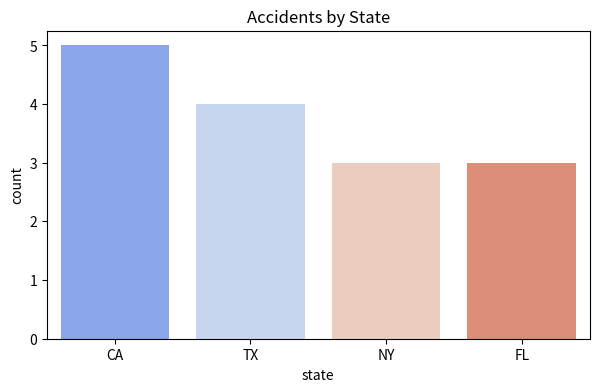
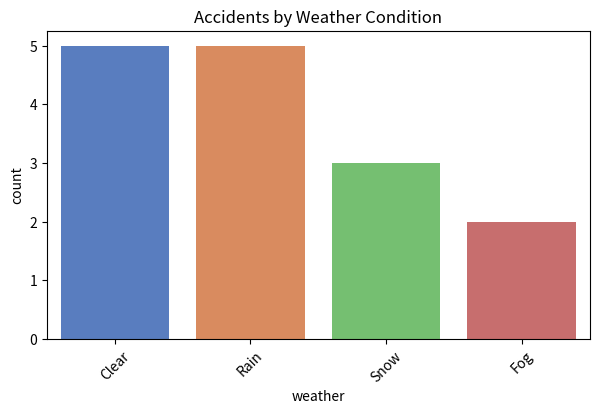
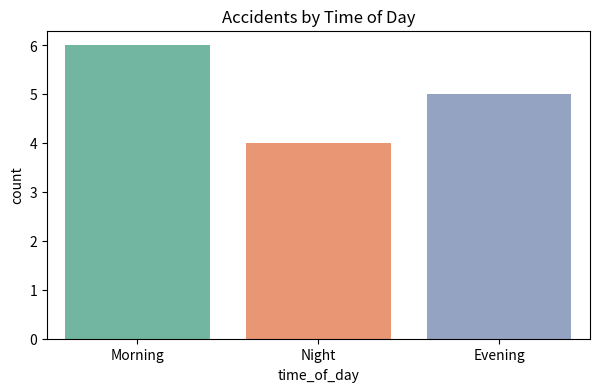
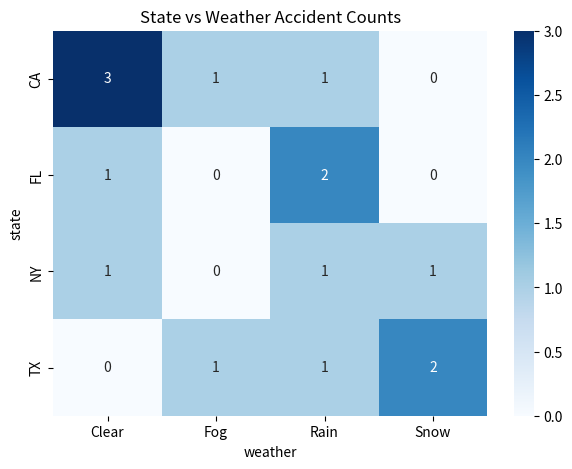

Generate these figures, in order, with matplotlib:
import pandas as pd
import seaborn as sns
import matplotlib.pyplot as plt

data = {
    'state': ['CA', 'TX', 'CA', 'NY', 'TX', 'NY', 'CA', 'TX', 'FL', 'FL', 'CA', 'NY', 'TX', 'FL', 'CA'],
    'weather': ['Clear', 'Rain', 'Rain', 'Clear', 'Snow', 'Rain', 'Fog', 'Snow', 'Clear', 'Rain', 'Clear', 'Snow', 'Fog', 'Rain', 'Clear'],
    'time_of_day': ['Morning', 'Night', 'Evening', 'Morning', 'Evening', 'Night', 'Morning', 'Evening', 'Morning', 'Night', 'Evening', 'Morning', 'Night', 'Morning', 'Evening']
}
df = pd.DataFrame(data)

# 1. Accidents by State
plt.figure(figsize=(7, 4))
sns.countplot(x='state', data=df, palette='coolwarm')
plt.title("Accidents by State")
plt.show()

# 2. Accidents by Weather Condition
plt.figure(figsize=(7, 4))
sns.countplot(x='weather', data=df, palette='muted')
plt.title("Accidents by Weather Condition")
plt.xticks(rotation=45)
plt.show()

# 3. Accidents by Time of Day
plt.figure(figsize=(7, 4))
sns.countplot(x='time_of_day', data=df, palette='Set2')
plt.title("Accidents by Time of Day")
plt.show()

# 4. State vs Weather Heatmap
state_weather = pd.crosstab(df['state'], df['weather'])
plt.figure(figsize=(7, 5))
sns.heatmap(state_weather, annot=True, cmap='Blues', fmt='d')
plt.title("State vs Weather Accident Counts")
plt.show()
